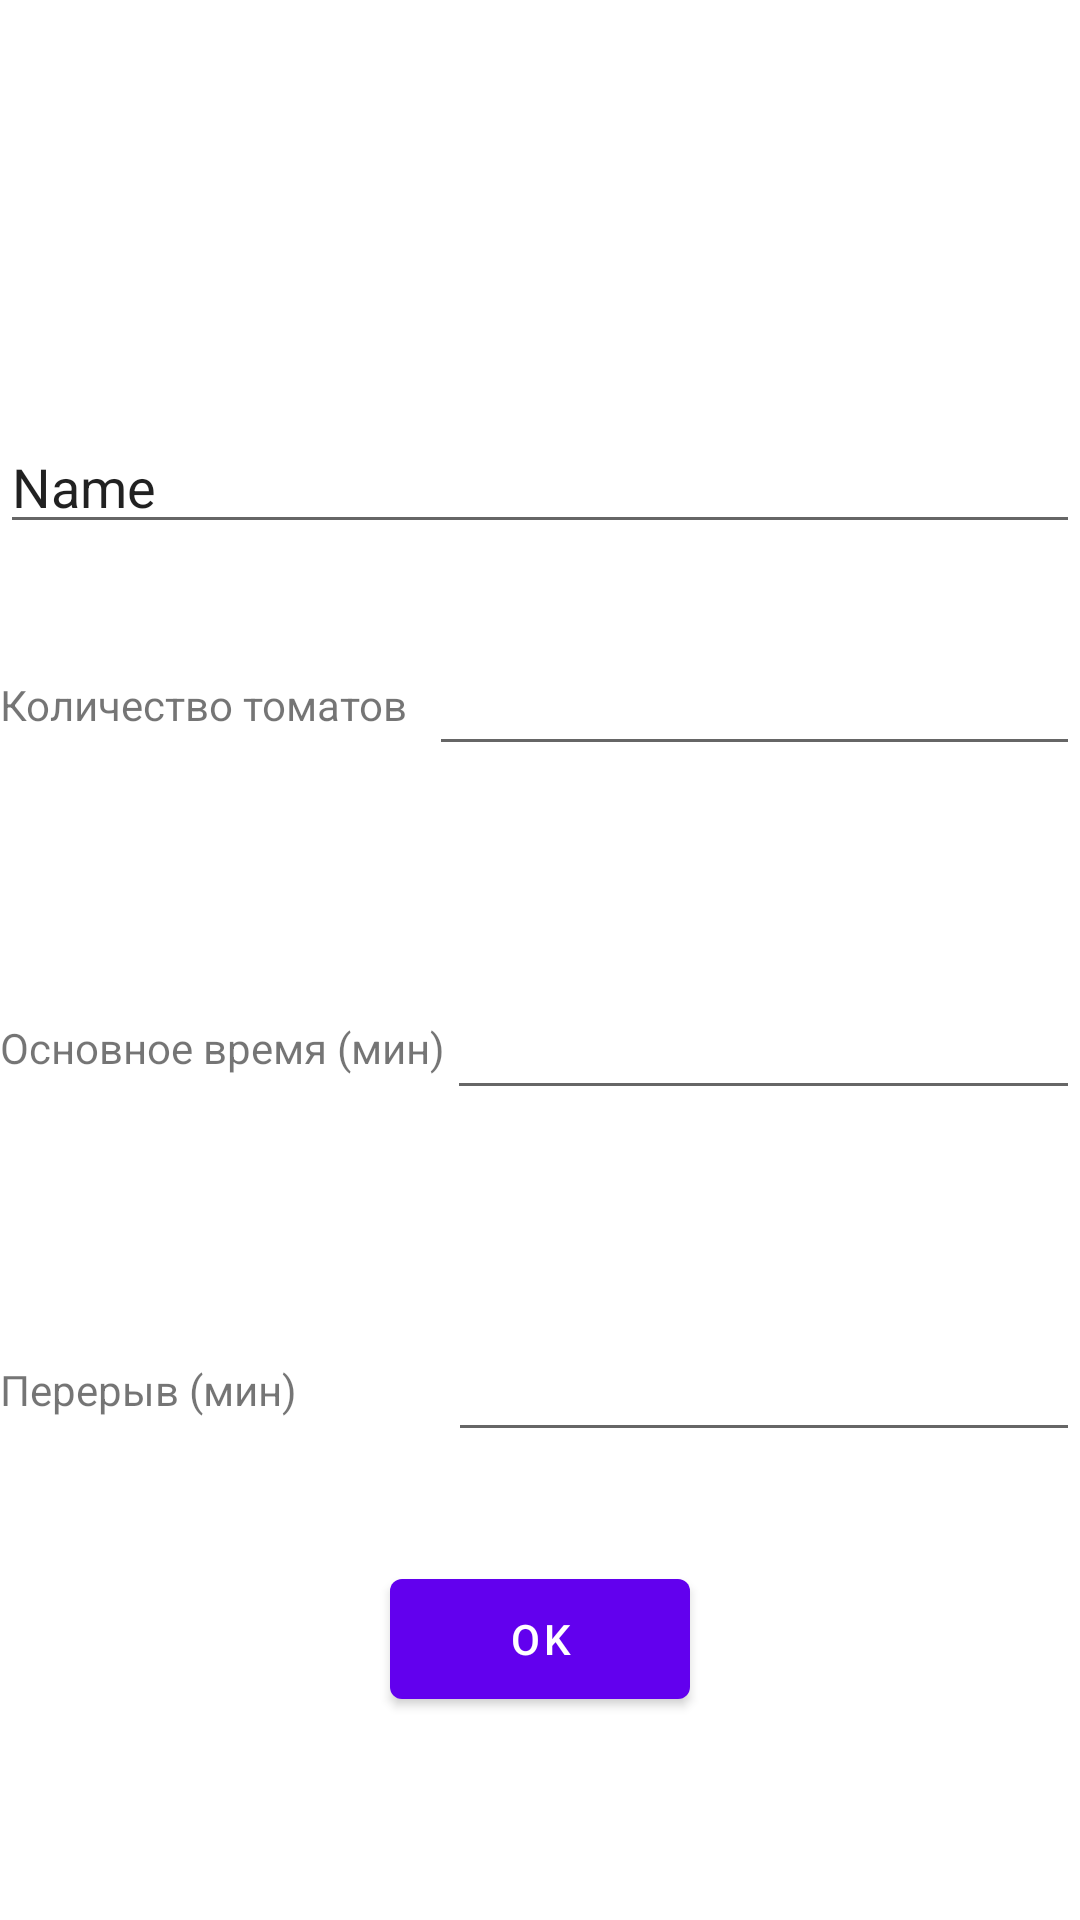

Reconstruct the res/layout file that produces this screen, plus the resources it refers to.
<!-- AndroidManifest.xml: application theme Theme.VasekTomato -->
<!-- res/layout/tomato_settings.xml -->
<?xml version="1.0" encoding="utf-8"?>
<androidx.constraintlayout.widget.ConstraintLayout xmlns:android="http://schemas.android.com/apk/res/android"
    xmlns:tools="http://schemas.android.com/tools"
    android:id="@+id/layout_tomato_settings"
    android:layout_width="match_parent"
    android:layout_height="match_parent"
    tools:context=".TomatoSettingsActivity">

    <LinearLayout
        android:id="@+id/parent_layout1"
        android:layout_width="match_parent"
        android:layout_height="match_parent"
        android:orientation="vertical"
        tools:layout_editor_absoluteX="0dp"
        tools:layout_editor_absoluteY="0dp">

        <LinearLayout
            android:layout_width="match_parent"
            android:layout_height="140dp"
            android:orientation="vertical" />

        <EditText
            android:id="@+id/editTextTomatoName"
            android:layout_width="match_parent"
            android:layout_height="wrap_content"
            android:ems="10"
            android:inputType="textPersonName"
            android:text="Name"
            android:layout_gravity="center"
            />

        <LinearLayout
            android:layout_width="match_parent"
            android:layout_height="107dp"
            android:orientation="horizontal">

            <TextView
                android:id="@+id/textView1"
                android:layout_width="wrap_content"
                android:layout_height="wrap_content"
                android:layout_weight="1"
                android:text="Количество томатов"
                android:layout_gravity="center"

                />

            <EditText
                android:id="@+id/editTextTomatoesAmount"
                android:layout_width="wrap_content"
                android:layout_height="wrap_content"
                android:layout_weight="1"
                android:ems="10"
                android:inputType="textPersonName"
                android:layout_gravity="center"
                />
        </LinearLayout>

        <LinearLayout
            android:layout_width="match_parent"
            android:layout_height="122dp"
            android:orientation="horizontal">

            <TextView
                android:id="@+id/textView2"
                android:layout_width="wrap_content"
                android:layout_height="wrap_content"
                android:layout_weight="1"
                android:text="Основное время (мин)"
                android:layout_gravity="center"
                />

            <EditText
                android:id="@+id/editTextMainTime"
                android:layout_width="wrap_content"
                android:layout_height="wrap_content"
                android:layout_weight="1"
                android:ems="10"
                android:layout_marginTop="10dp"
                android:layout_marginBottom="10dp"
                android:inputType="textPersonName"
                android:layout_gravity="center"
                />
        </LinearLayout>

        <LinearLayout
            android:layout_width="match_parent"
            android:layout_height="106dp"
            android:orientation="horizontal">

            <TextView
                android:id="@+id/textView3"
                android:layout_width="wrap_content"
                android:layout_height="wrap_content"
                android:layout_weight="1"
                android:text="Перерыв (мин)               "
                android:layout_gravity="center"
                />

            <EditText
                android:id="@+id/editTextPauseTime"
                android:layout_width="wrap_content"
                android:layout_height="wrap_content"
                android:layout_weight="1"
                android:ems="10"
                android:inputType="textPersonName"
                android:layout_gravity="center"
                />
        </LinearLayout>

        <Button
            android:id="@+id/buttonOkTomatoSettings"
            android:layout_width="100dp"
            android:layout_height="wrap_content"
            android:insetTop="10dp"
            android:insetBottom="10dp"
            android:height="60dp"
            android:text="ok"
            android:layout_gravity="center"/>

    </LinearLayout>

</androidx.constraintlayout.widget.ConstraintLayout>
<!-- resources referenced by this layout -->
<resources>
  <style name="Theme.VasekTomato" parent="Theme.MaterialComponents.DayNight.DarkActionBar">
          
          <item name="colorPrimary">@color/purple_500</item>
          <item name="colorPrimaryVariant">@color/purple_700</item>
          <item name="colorOnPrimary">@color/white</item>
          
          <item name="colorSecondary">@color/teal_200</item>
          <item name="colorSecondaryVariant">@color/teal_700</item>
          <item name="colorOnSecondary">@color/black</item>
          
          <item name="android:statusBarColor" tools:targetApi="l">?attr/colorPrimaryVariant</item>
          
      </style>
  <!-- not gathered from this repository: default colours our renderer supplied (Android Studio template values) -->
  <color name="purple_500">#FF6200EE</color>
  <color name="purple_700">#FF3700B3</color>
  <color name="teal_200">#FF03DAC5</color>
  <color name="teal_700">#FF018786</color>
  <color name="black">#FF000000</color>
  <color name="white">#FFFFFFFF</color>
</resources>
